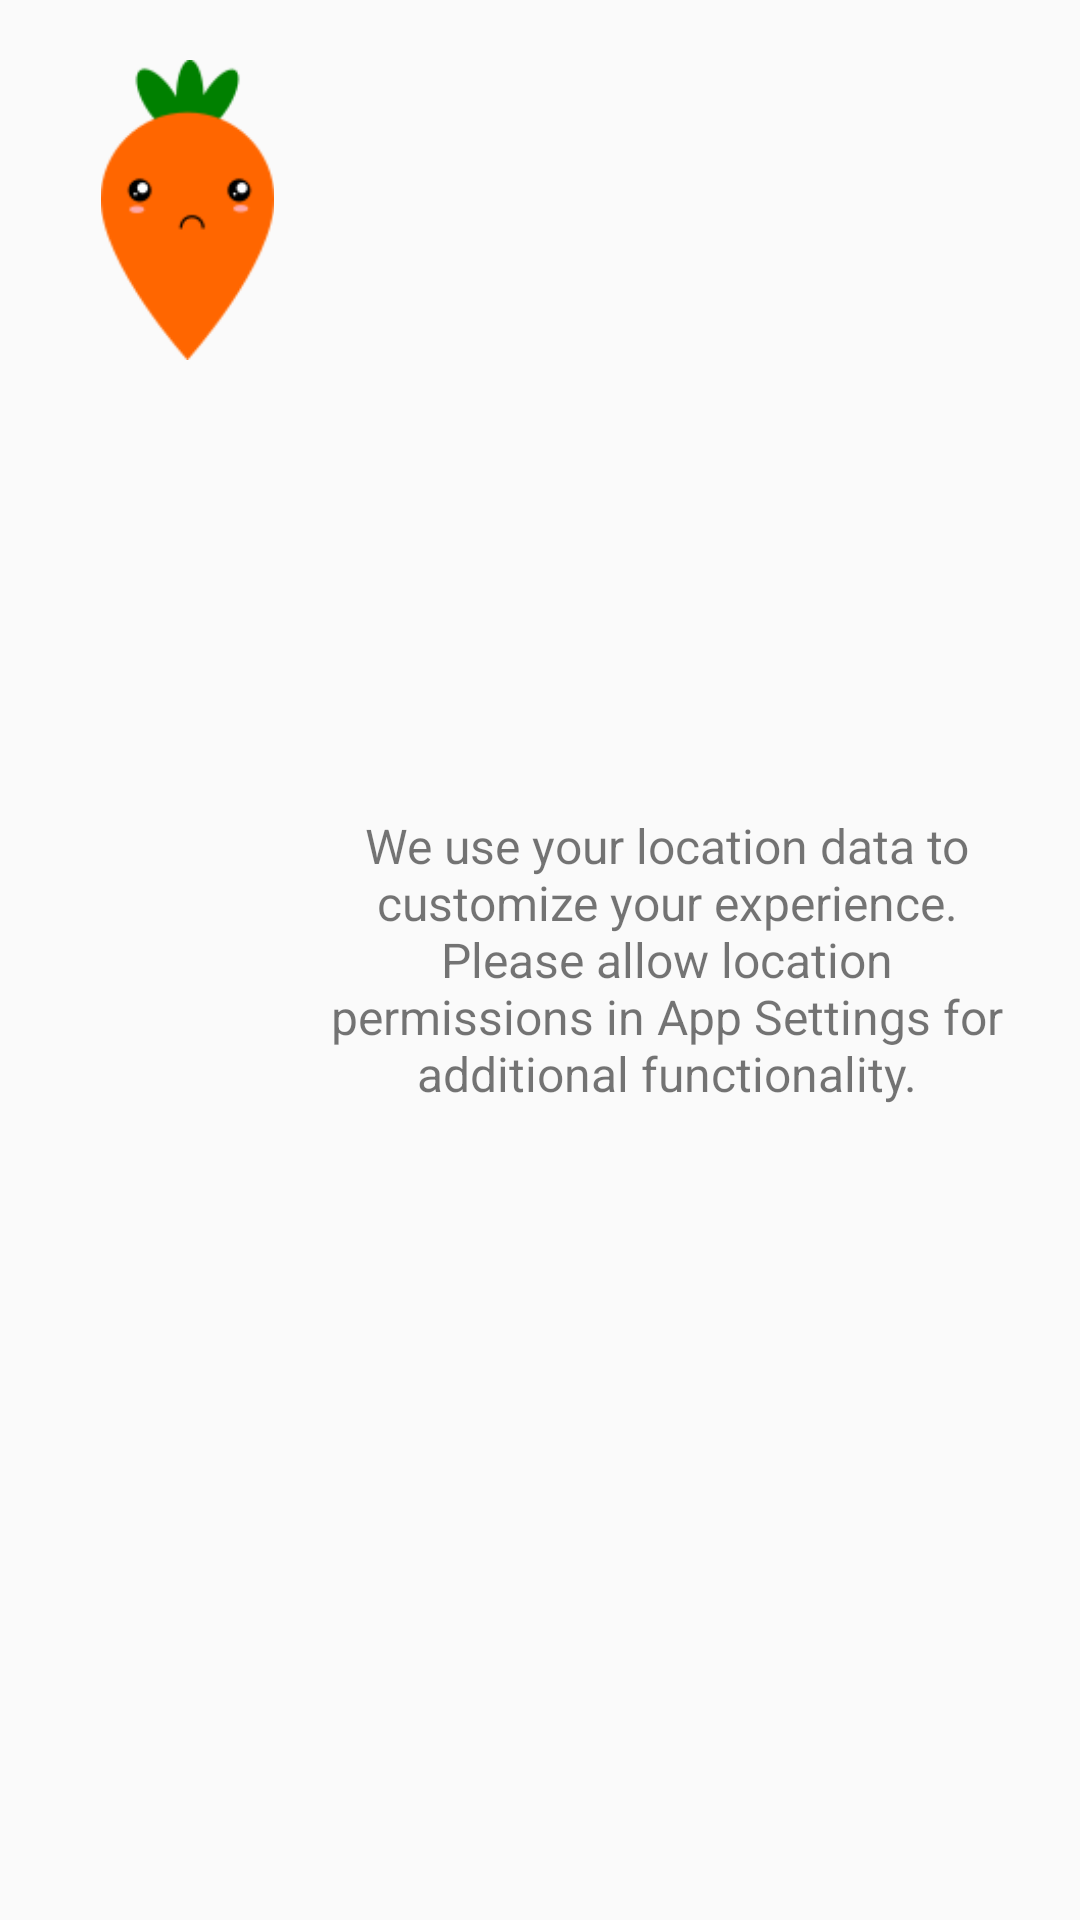

This screen was rendered from an Android layout file. Write that file and the resources it references.
<!-- AndroidManifest.xml: application theme AppTheme -->
<!-- res/layout/request_enable_permissions.xml -->
<?xml version="1.0" encoding="utf-8"?>
<LinearLayout
    xmlns:android="http://schemas.android.com/apk/res/android"
    android:id="@+id/linear_layout"
    android:layout_width="match_parent"
    android:layout_height="wrap_content"
    android:orientation="horizontal"
    android:padding="20dp"
    android:layout_centerHorizontal="true">

    <ImageView
        android:layout_width="wrap_content"
        android:layout_height="100dp"
        android:src="@drawable/sad_carrot"
        android:contentDescription="Sad Carrot"
        />

    <TextView
        android:id="@+id/rationale_text"
        android:layout_width="wrap_content"
        android:layout_height="wrap_content"
        android:text="@string/rationale_enable_permissions"
        android:layout_gravity="center_vertical"
        android:textAlignment="center"
        android:textSize="16sp"
        />

</LinearLayout>
<!-- resources referenced by this layout -->
<resources>
  <!-- drawable sad_carrot: png bitmap (drawable, 2945 bytes) -->
  <string name="rationale_enable_permissions">We use your location data to customize your experience. Please allow location permissions in App Settings for additional functionality.</string>
  <style name="AppTheme" parent="Theme.AppCompat.Light.DarkActionBar">
          
          <item name="colorPrimary">@color/colorPrimary</item>
          <item name="colorPrimaryDark">@color/colorPrimaryDark</item>
          <item name="colorAccent">@color/colorAccent</item>
      </style>
  <color name="colorPrimary">#00b0d4</color>
  <color name="colorPrimaryDark">#0288D1</color>
  <color name="colorAccent">#FF9100</color>
</resources>
